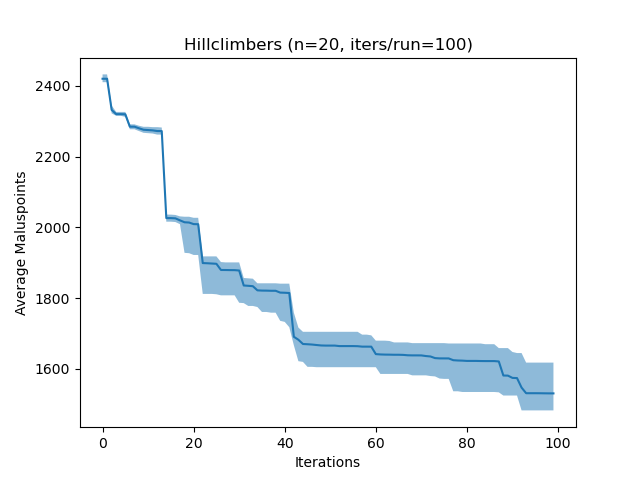

The file beside this chart, header and first rows:
2419.7, 2410, 2432
2420, 2410, 2432
2332, 2322, 2344
2320, 2315, 2326
2320, 2315, 2326
2319, 2312, 2326
2284, 2277, 2291
2284, 2277, 2291
2280, 2272, 2287
2276, 2267, 2284
2275, 2266, 2284
2274, 2265, 2283
2272, 2262, 2283
2272, 2262, 2282
2026, 2016, 2036
2026, 2016, 2036
2025, 2015, 2035
2020, 2009, 2031
2014, 1928, 2030
2014, 1927, 2030
2009, 1922, 2027
2009, 1922, 2027
1899, 1812, 1918
1899, 1812, 1918
1898, 1812, 1918
1897, 1811, 1918
1880, 1808, 1902
1880, 1808, 1901
1879, 1808, 1901
1879, 1808, 1901
1878, 1787, 1901
1836, 1786, 1857
1835, 1778, 1856
1834, 1778, 1855
1822, 1775, 1842
1821, 1761, 1842
1821, 1761, 1842
1821, 1759, 1842
1821, 1759, 1842
1816, 1736, 1841
1815, 1733, 1841
1815, 1718, 1841
1691, 1667, 1759
1683, 1622, 1717
1671, 1620, 1705
1670, 1606, 1705
1669, 1606, 1705
1668, 1605, 1705
1666, 1605, 1705
1666, 1605, 1705
1666, 1605, 1705
1666, 1605, 1705
1665, 1605, 1705
1665, 1605, 1705
1665, 1605, 1705
1665, 1605, 1705
1664, 1605, 1705
1663, 1605, 1697
1663, 1605, 1697
1663, 1605, 1695
1642, 1605, 1680
... 39 more rows
